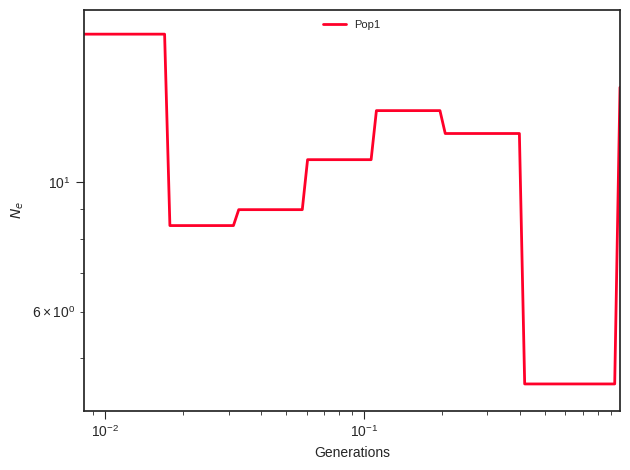

Data behind this chart, as committed beside it:
label, x, y, plot_type, plot_num
Pop1, 0.0, 17.94, path, 0
Pop1, 0.009202, 17.94, path, 0
Pop1, 0.009646, 17.94, path, 0
Pop1, 0.01011, 17.94, path, 0
Pop1, 0.0106, 17.94, path, 0
Pop1, 0.01111, 17.94, path, 0
Pop1, 0.01165, 17.94, path, 0
Pop1, 0.01221, 17.94, path, 0
Pop1, 0.0128, 17.94, path, 0
Pop1, 0.01341, 17.94, path, 0
Pop1, 0.01406, 17.94, path, 0
Pop1, 0.01474, 17.94, path, 0
Pop1, 0.01545, 17.94, path, 0
Pop1, 0.01619, 17.94, path, 0
Pop1, 0.01698, 17.94, path, 0
Pop1, 0.01779, 8.427, path, 0
Pop1, 0.01865, 8.427, path, 0
Pop1, 0.01955, 8.427, path, 0
Pop1, 0.02049, 8.427, path, 0
Pop1, 0.02148, 8.427, path, 0
Pop1, 0.02252, 8.427, path, 0
Pop1, 0.0236, 8.427, path, 0
Pop1, 0.02474, 8.427, path, 0
Pop1, 0.02594, 8.427, path, 0
Pop1, 0.02719, 8.427, path, 0
Pop1, 0.0285, 8.427, path, 0
Pop1, 0.02987, 8.427, path, 0
Pop1, 0.03131, 8.427, path, 0
Pop1, 0.03282, 8.974, path, 0
Pop1, 0.03441, 8.974, path, 0
Pop1, 0.03607, 8.974, path, 0
Pop1, 0.03781, 8.974, path, 0
Pop1, 0.03963, 8.974, path, 0
Pop1, 0.04154, 8.974, path, 0
Pop1, 0.04354, 8.974, path, 0
Pop1, 0.04564, 8.974, path, 0
Pop1, 0.04785, 8.974, path, 0
Pop1, 0.05015, 8.974, path, 0
Pop1, 0.05257, 8.974, path, 0
Pop1, 0.05511, 8.974, path, 0
Pop1, 0.05777, 8.974, path, 0
Pop1, 0.06055, 10.93, path, 0
Pop1, 0.06347, 10.93, path, 0
Pop1, 0.06653, 10.93, path, 0
Pop1, 0.06974, 10.93, path, 0
Pop1, 0.0731, 10.93, path, 0
Pop1, 0.07663, 10.93, path, 0
Pop1, 0.08033, 10.93, path, 0
Pop1, 0.0842, 10.93, path, 0
Pop1, 0.08826, 10.93, path, 0
Pop1, 0.09252, 10.93, path, 0
Pop1, 0.09698, 10.93, path, 0
Pop1, 0.1017, 10.93, path, 0
Pop1, 0.1066, 10.93, path, 0
Pop1, 0.1117, 13.26, path, 0
Pop1, 0.1171, 13.26, path, 0
Pop1, 0.1227, 13.26, path, 0
Pop1, 0.1287, 13.26, path, 0
Pop1, 0.1349, 13.26, path, 0
Pop1, 0.1414, 13.26, path, 0
... 41 more rows
